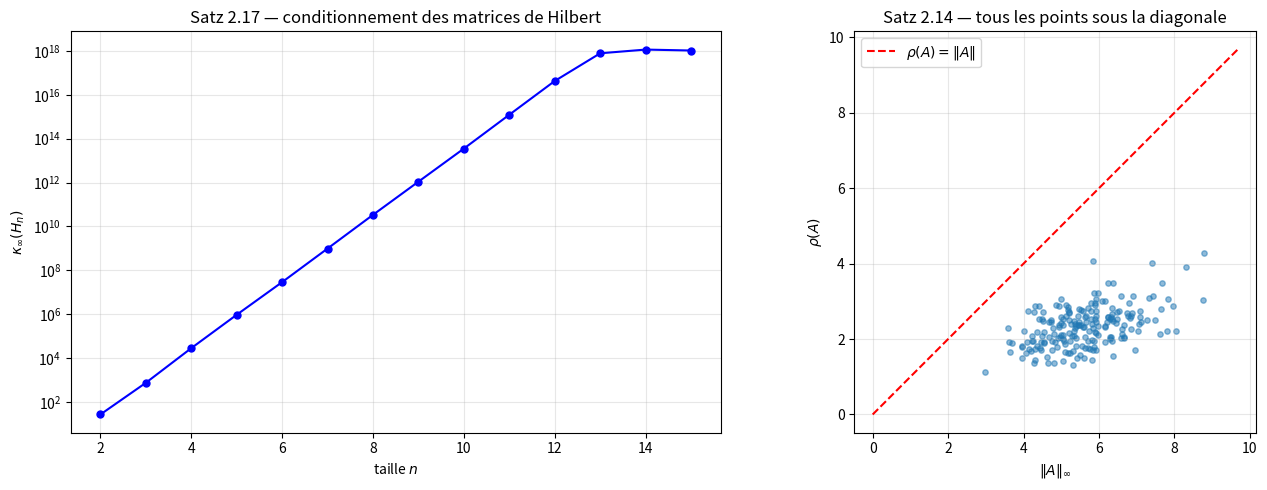

Recreate this plot in Python.
"""
matrix_norms.py
===============

Normes matricielles induites, nombre de conditionnement, et rayon spectral.

Référence : Tim Kröger, "Numerische Mathematik 1 für AMP", sections 2.1 et 2.2.

Couvre :
    - Zeilensummennorm ||A||_∞ (Satz 2.5)
    - Spaltensummennorm ||A||_1 (Satz 2.7)
    - Spektralnorm ||A||_2 = σ_max(A) (Satz 2.9)
    - Frobenius-Norm ||A||_F (Satz 2.10)
    - Gesamtnorm ||A||_G (section 2.1.2)
    - Rayon spectral ρ(A) et borne ρ(A) ≤ ||A|| (Satz 2.14)
    - Nombre de conditionnement κ(A) = ||A|| · ||A⁻¹|| (Satz 2.17)
    - Vérification de la submultiplikativité (Satz 2.2)
    - Vérification de la verträglichkeit (Def. 2.4)

Auteur : Emmanuel Nanan — TH Nürnberg, AMP, WiSe 2024/2025
"""

from __future__ import annotations

from dataclasses import dataclass

import numpy as np
import matplotlib.pyplot as plt


# ======================================================================
#  1. Normes matricielles from-scratch
# ======================================================================

def norm_inf_mat(A: np.ndarray) -> float:
    """
    Zeilensummennorm (Satz 2.5) :
        ||A||_∞ = max_i Σ_j |a_ij|.

    C'est la norme matricielle induite par la norme vectorielle ∞.
    Astuce mnémotechnique du script : appliquée à un vecteur colonne,
    la Zeilensummennorm donne le max des composantes = norme ∞ du vecteur.
    """
    return float(np.max(np.sum(np.abs(A), axis=1)))


def norm_1_mat(A: np.ndarray) -> float:
    """
    Spaltensummennorm (Satz 2.7) :
        ||A||_1 = max_j Σ_i |a_ij|.

    Norme induite par la norme vectorielle 1.
    """
    return float(np.max(np.sum(np.abs(A), axis=0)))


def norm_2_mat(A: np.ndarray) -> float:
    """
    Spektralnorm (Satz 2.9) :
        ||A||_2 = √(λ_max(A* A)) = σ_max(A).

    Plus coûteuse à calculer (requiert les valeurs propres de A*A).
    """
    AhA = A.conj().T @ A
    eigvals = np.linalg.eigvalsh(AhA)  # hermitienne → eigvalsh
    return float(np.sqrt(np.max(eigvals)))


def norm_frobenius(A: np.ndarray) -> float:
    """
    Frobenius-Norm (Satz 2.10) :
        ||A||_F = √(Σ_ij |a_ij|²).

    Verträgliche avec la 2-norme vectorielle, mais pas identique
    à la Spektralnorm. En général ||A||_2 ≤ ||A||_F ≤ √n · ||A||_2.
    """
    return float(np.sqrt(np.sum(np.abs(A) ** 2)))


def norm_gesamt(A: np.ndarray) -> float:
    """
    Gesamtnorm (section 2.1.2) :
        ||A||_G = n · max_{i,j} |a_ij|.

    Verträgliche avec toutes les p-normes.
    """
    n = A.shape[0]
    return float(n * np.max(np.abs(A)))


# ======================================================================
#  2. Rayon spectral (Satz 2.14)
# ======================================================================

def rayon_spectral(A: np.ndarray) -> float:
    """
    ρ(A) = max_i |λ_i| (Définition 2.13).

    Par Satz 2.14 : ρ(A) ≤ ||A|| pour toute norme matricielle.
    Par Satz 2.15 : il existe une norme telle que ||A|| ≤ ρ(A) + ε.
    """
    return float(np.max(np.abs(np.linalg.eigvals(A))))


# ======================================================================
#  3. Nombre de conditionnement (Satz 2.17)
# ======================================================================

def condition(A: np.ndarray, p: float | str = np.inf) -> float:
    """
    κ_p(A) = ||A||_p · ||A⁻¹||_p  (Satz 2.17).

    Interprétation : κ(A) est le facteur de grossissement maximal
    des erreurs relatives dans la résolution de Ax = b.

    Paramètres
    ----------
    p : 1, 2, np.inf, ou 'fro' pour Frobenius.
    """
    norms = {
        1: norm_1_mat,
        2: norm_2_mat,
        np.inf: norm_inf_mat,
        "fro": norm_frobenius,
    }
    norm_fn = norms.get(p)
    if norm_fn is None:
        raise ValueError(f"p doit être 1, 2, np.inf ou 'fro', reçu {p}.")

    try:
        A_inv = np.linalg.inv(A)
    except np.linalg.LinAlgError:
        return float("inf")
    return norm_fn(A) * norm_fn(A_inv)


# ======================================================================
#  4. Vérifications numériques
# ======================================================================

def verifier_submultiplicativite(
    A: np.ndarray, B: np.ndarray, n_normes: int = 4,
) -> dict[str, tuple[float, float, bool]]:
    """
    Vérifie ||AB|| ≤ ||A|| · ||B|| (Satz 2.2) pour toutes les normes.
    """
    norms = {
        "||·||_∞": norm_inf_mat,
        "||·||_1": norm_1_mat,
        "||·||_2": norm_2_mat,
        "||·||_F": norm_frobenius,
    }
    AB = A @ B
    result = {}
    for name, fn in norms.items():
        lhs = fn(AB)
        rhs = fn(A) * fn(B)
        result[name] = (lhs, rhs, lhs <= rhs + 1e-12)
    return result


def verifier_borne_spectrale(A: np.ndarray) -> dict[str, tuple[float, float]]:
    """
    Vérifie ρ(A) ≤ ||A|| pour chaque norme (Satz 2.14).
    """
    rho = rayon_spectral(A)
    norms = {
        "||·||_∞": norm_inf_mat(A),
        "||·||_1": norm_1_mat(A),
        "||·||_2": norm_2_mat(A),
        "||·||_F": norm_frobenius(A),
        "||·||_G": norm_gesamt(A),
    }
    return {name: (rho, val) for name, val in norms.items()}


# ======================================================================
#  5. Comparaison from-scratch ↔ NumPy
# ======================================================================

def comparer_avec_numpy(A: np.ndarray) -> None:
    """Tableau comparatif de toutes les normes."""
    print(f"{'norme':>12} | {'from-scratch':>14} | {'numpy':>14} | {'écart':>10}")
    print("-" * 58)
    cas = [
        ("||·||_∞", norm_inf_mat(A), np.linalg.norm(A, np.inf)),
        ("||·||_1", norm_1_mat(A), np.linalg.norm(A, 1)),
        ("||·||_2", norm_2_mat(A), np.linalg.norm(A, 2)),
        ("||·||_F", norm_frobenius(A), np.linalg.norm(A, "fro")),
    ]
    for name, mine, ref in cas:
        print(f"{name:>12} | {mine:>14.8f} | {ref:>14.8f} | {abs(mine - ref):>10.2e}")


# ======================================================================
#  6. Tracé : κ(A) en fonction de la taille (matrices de Hilbert)
# ======================================================================

def tracer_condition_hilbert(
    tailles: tuple[int, ...] = tuple(range(2, 16)),
    ax: plt.Axes | None = None,
) -> plt.Axes:
    """Trace κ_∞(H_n) en fonction de n pour les matrices de Hilbert."""
    if ax is None:
        _, ax = plt.subplots(figsize=(8, 5))

    conds = []
    for n in tailles:
        i = np.arange(1, n + 1)
        H = 1.0 / (i[:, None] + i[None, :] - 1)
        conds.append(condition(H, np.inf))

    ax.semilogy(list(tailles), conds, "bo-", markersize=5)
    ax.set_xlabel("taille $n$")
    ax.set_ylabel("$\\kappa_\\infty(H_n)$")
    ax.set_title("Satz 2.17 — conditionnement des matrices de Hilbert")
    ax.grid(True, which="both", alpha=0.3)
    return ax


def tracer_borne_spectrale_aleatoire(
    n: int = 5, n_matrices: int = 200, ax: plt.Axes | None = None,
) -> plt.Axes:
    """
    Pour des matrices aléatoires, trace ρ(A) vs ||A|| pour
    vérifier visuellement que ρ(A) ≤ ||A|| (Satz 2.14).
    """
    if ax is None:
        _, ax = plt.subplots(figsize=(6, 6))

    rng = np.random.default_rng(42)
    rhos, norms_inf = [], []
    for _ in range(n_matrices):
        A = rng.standard_normal((n, n))
        rhos.append(rayon_spectral(A))
        norms_inf.append(norm_inf_mat(A))

    ax.scatter(norms_inf, rhos, alpha=0.5, s=15)
    lim = max(max(norms_inf), max(rhos)) * 1.1
    ax.plot([0, lim], [0, lim], "r--", label="$\\rho(A) = \\|A\\|$")
    ax.set_xlabel("$\\|A\\|_\\infty$")
    ax.set_ylabel("$\\rho(A)$")
    ax.set_title("Satz 2.14 — tous les points sous la diagonale")
    ax.legend()
    ax.set_aspect("equal")
    ax.grid(True, alpha=0.3)
    return ax


# ======================================================================
#  Démo
# ======================================================================

if __name__ == "__main__":
    print("=== Übung 2.6 : matrice 3×3 complexe ===")
    A = np.array([
        [3, 0, 2],
        [-4, 1 + 1j * np.sqrt(3), 2],
        [2j, -1, 1 - 1j],
    ])
    comparer_avec_numpy(A)
    print(f"\nρ(A) = {rayon_spectral(A):.6f}")

    print("\n=== Vérification ρ(A) ≤ ||A|| (Satz 2.14) ===")
    bornes = verifier_borne_spectrale(A)
    for name, (rho, val) in bornes.items():
        print(f"  ρ(A) = {rho:.4f} ≤ {name} = {val:.4f}  ✓" if rho <= val + 1e-10
              else f"  ρ(A) = {rho:.4f} > {name} = {val:.4f}  ✗")

    print("\n=== Submultiplikativité (Satz 2.2) ===")
    rng = np.random.default_rng(0)
    B = rng.standard_normal((3, 3))
    C = rng.standard_normal((3, 3))
    for name, (lhs, rhs, ok) in verifier_submultiplicativite(B, C).items():
        print(f"  {name}: ||BC|| = {lhs:.4f} ≤ ||B||·||C|| = {rhs:.4f}  {'✓' if ok else '✗'}")

    print("\n=== Conditionnement (Satz 2.17) ===")
    for n in [3, 5, 8, 10, 12]:
        i = np.arange(1, n + 1)
        H = 1.0 / (i[:, None] + i[None, :] - 1)
        print(f"  H_{n:>2} : κ_∞ = {condition(H, np.inf):>14.2e}  (numpy: {np.linalg.cond(H, np.inf):>14.2e})")

    print("\n=== Tracés ===")
    fig, axes = plt.subplots(1, 2, figsize=(14, 5))
    tracer_condition_hilbert(ax=axes[0])
    tracer_borne_spectrale_aleatoire(ax=axes[1])
    plt.tight_layout()
    plt.savefig("matrix_norms_demo.png", dpi=120)
    print("Figure sauvegardée : matrix_norms_demo.png")
